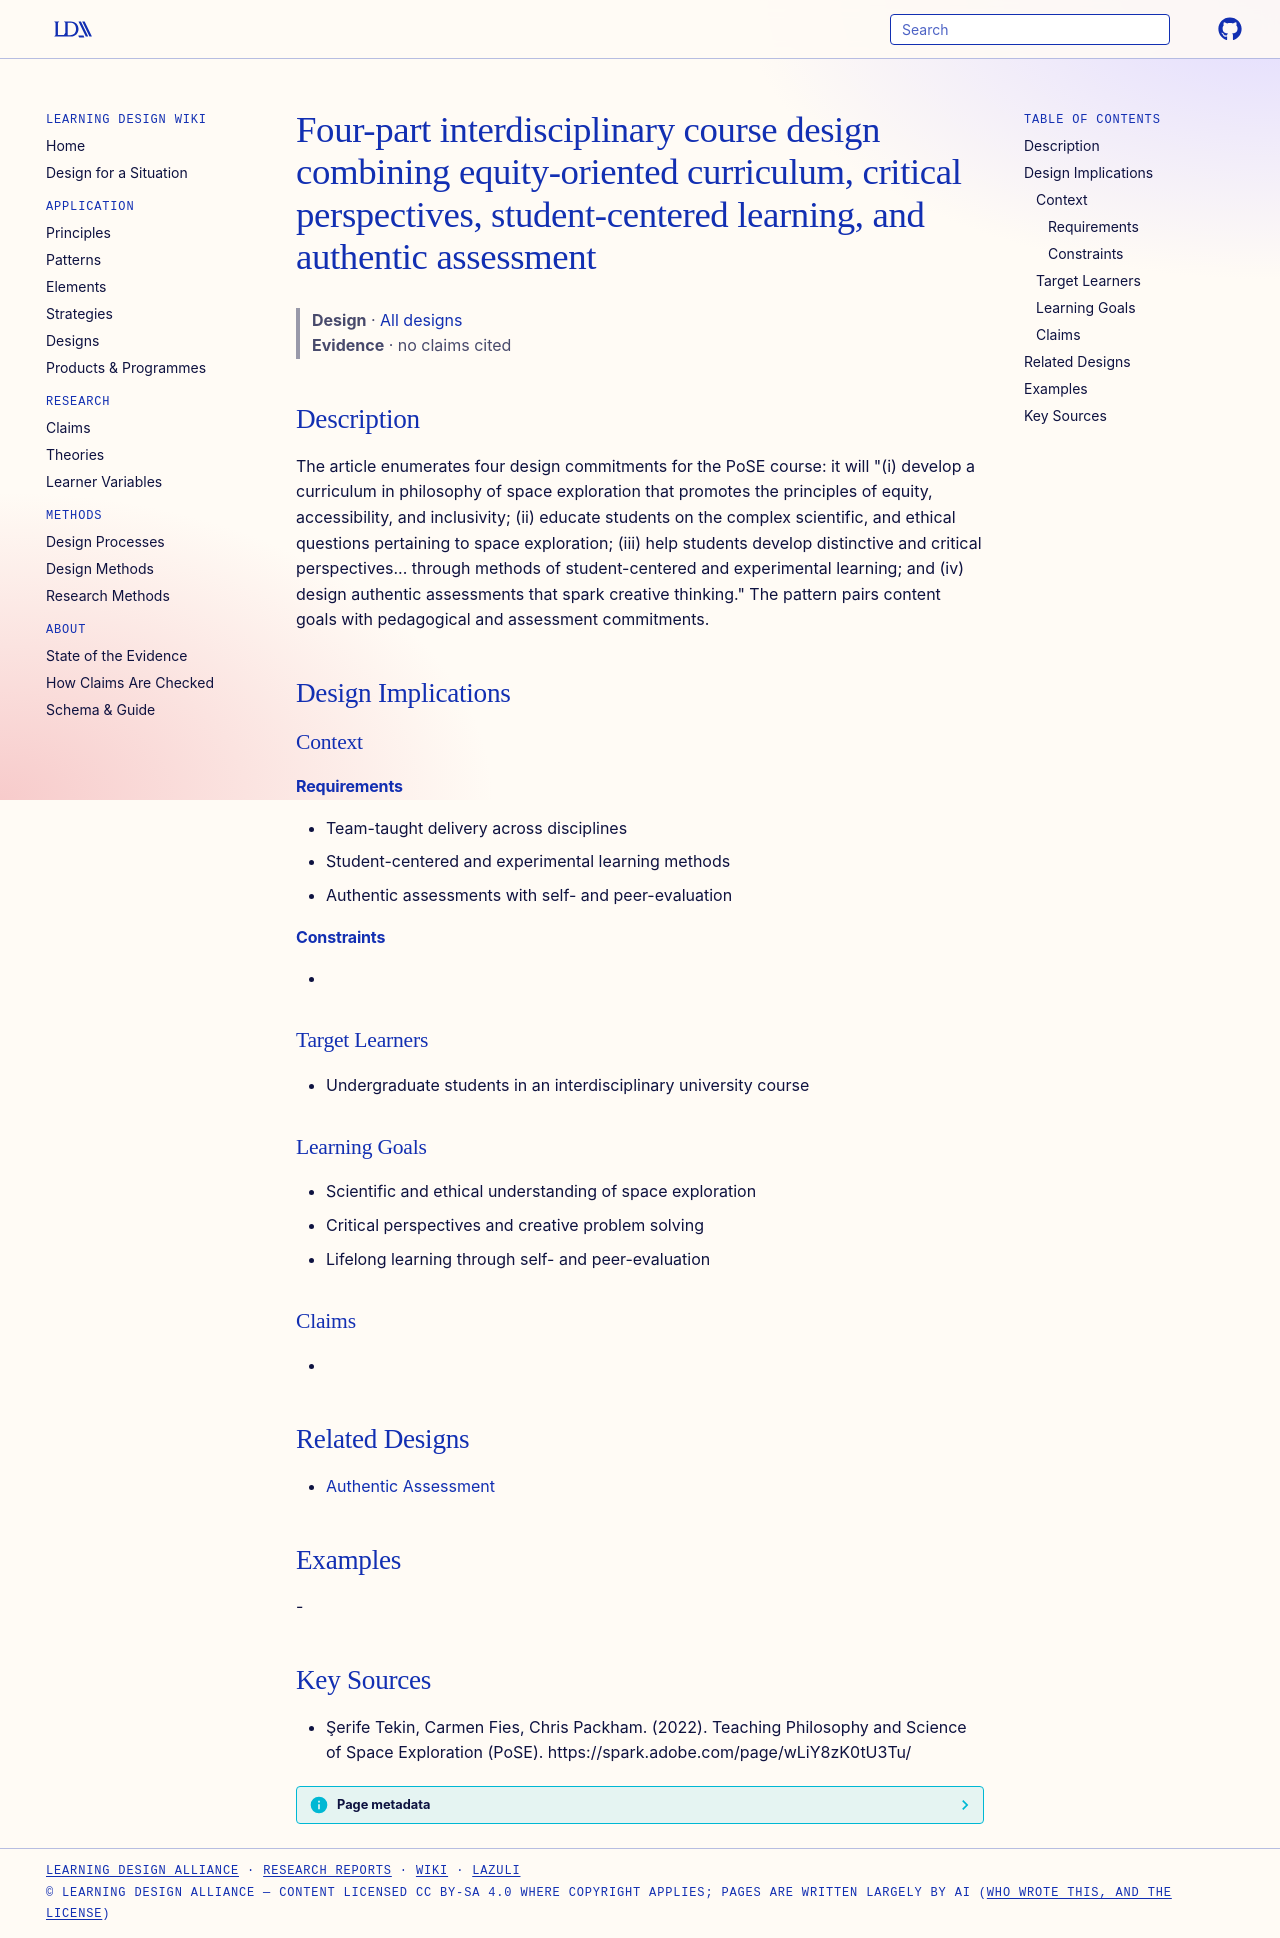

repository: Learning-Design-Alliance/learning-wiki · page: designs/pose-four-part-course-design-pattern/index.html · generator: mkdocs

---
type: design
id: pose-four-part-course-design-pattern
title: Four-part interdisciplinary course design combining equity-oriented curriculum, critical perspectives, student-centered learning, and authentic assessment
description: "The article enumerates four design commitments for the PoSE course: it will \"(i) develop a curriculum in philosophy of space exploration that promotes the principles of equity, accessibility, and inclusivity; (ii) edu..."
status: review
generated:
  by: "process:settle-candidates"
  at: 2026-11-19
sources:
  - id: şerife-tekin-2022
    resource: "https://spark.adobe.com/page/wLiY8zK0tU3Tu/"
    title: "Şerife Tekin, Carmen Fies, Chris Packham. (2022). Teaching Philosophy and Science of Space Exploration (PoSE). https://spark.adobe.com/page/wLiY8zK0tU3Tu/"
    author: Şerife Tekin, Carmen Fies, Chris Packham
---

# Four-part interdisciplinary course design combining equity-oriented curriculum, critical perspectives, student-centered learning, and authentic assessment

> **Design** · [All designs](index.md)
> **Evidence** · no claims cited

## Description
The article enumerates four design commitments for the PoSE course: it will "(i) develop a curriculum in philosophy of space exploration that promotes the principles of equity, accessibility, and inclusivity; (ii) educate students on the complex scientific, and ethical questions pertaining to space exploration; (iii) help students develop distinctive and critical perspectives... through methods of student-centered and experimental learning; and (iv) design authentic assessments that spark creative thinking." The pattern pairs content goals with pedagogical and assessment commitments.

## Design Implications

### Context
#### Requirements
- Team-taught delivery across disciplines
- Student-centered and experimental learning methods
- Authentic assessments with self- and peer-evaluation
#### Constraints
- 

### Target Learners
- Undergraduate students in an interdisciplinary university course

### Learning Goals
- Scientific and ethical understanding of space exploration
- Critical perspectives and creative problem solving
- Lifelong learning through self- and peer-evaluation

### Claims
- 

## Related Designs
- [Authentic Assessment](../patterns/authentic-assessment.md)

## Examples
-

## Key Sources
- Şerife Tekin, Carmen Fies, Chris Packham. (2022). Teaching Philosophy and Science of Space Exploration (PoSE). https://spark.adobe.com/page/wLiY8zK0tU3Tu/
